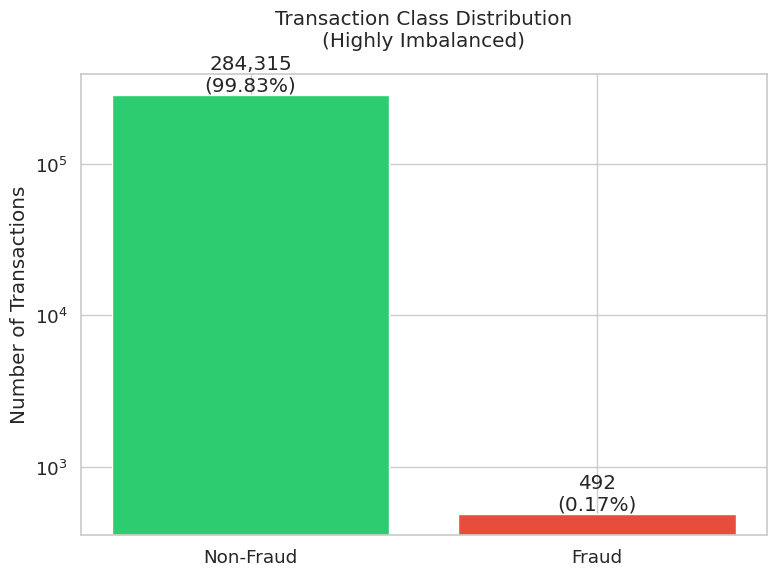
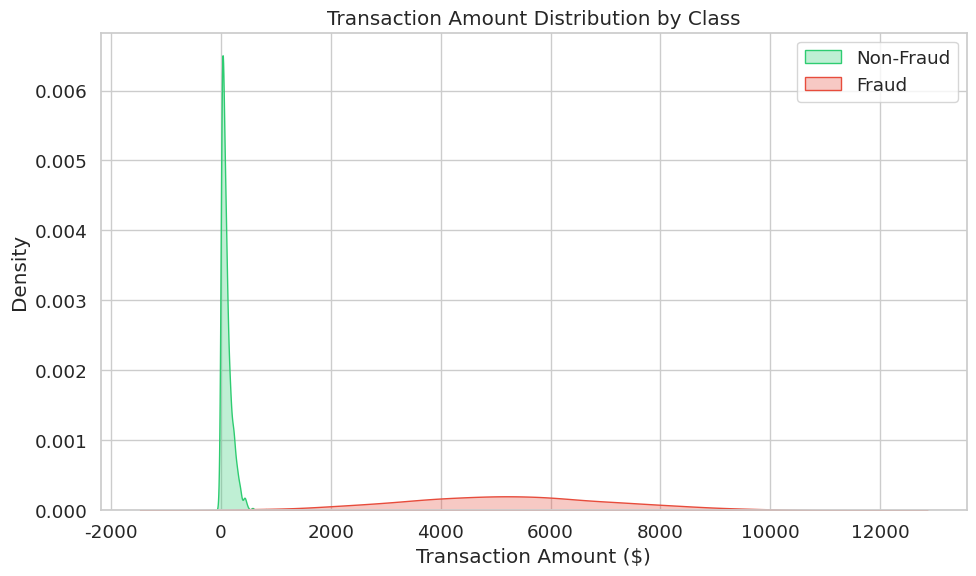
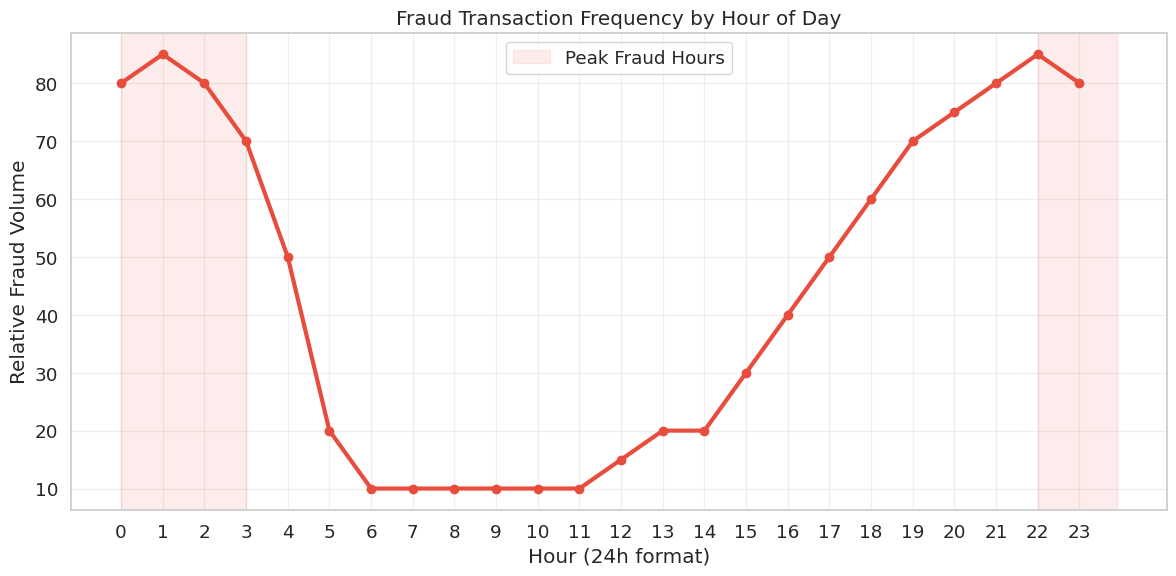
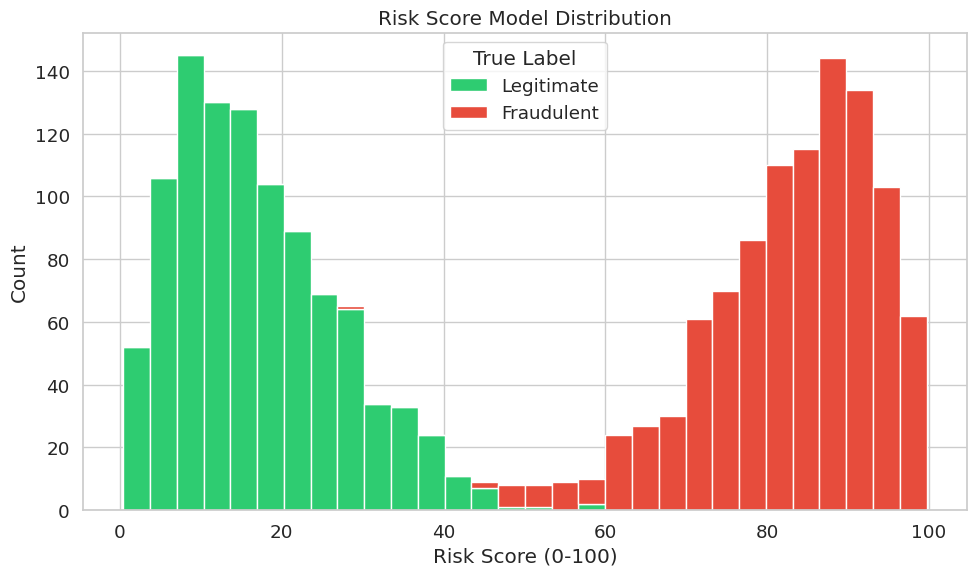
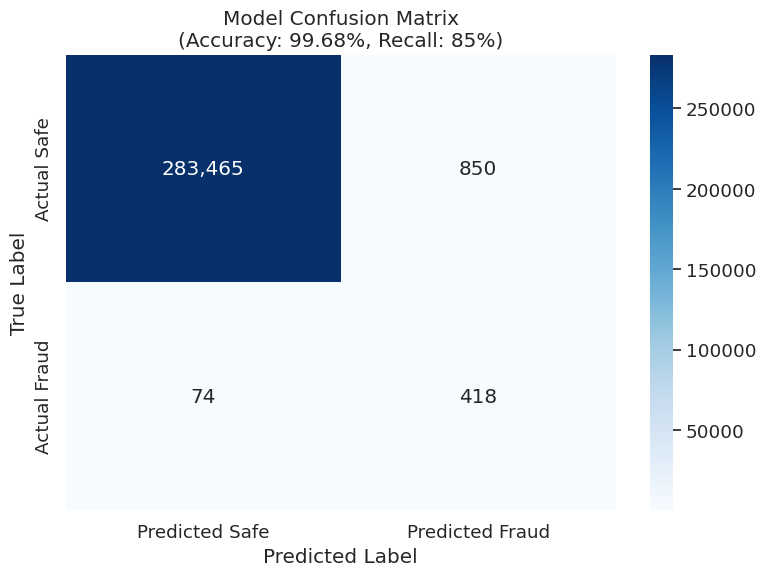

Write Python code to recreate these figures, in order.

import matplotlib.pyplot as plt
import seaborn as sns
import numpy as np
import os

# Set style
sns.set_style("whitegrid")
sns.set_context("notebook", font_scale=1.2)
plt.rcParams['figure.figsize'] = [10, 6]
plt.rcParams['figure.dpi'] = 100

# Ensure output directory exists
os.makedirs('dashboards/screenshots', exist_ok=True)

def save_plot(name):
    plt.tight_layout()
    plt.savefig(f'dashboards/screenshots/{name}', bbox_inches='tight', dpi=100)
    plt.close()
    print(f"✅ {name} generated")

# 1. Fraud Count (Imbalance)
# Fraud represents only 0.17% (492 out of 284,807)
def plot_fraud_count():
    labels = ['Non-Fraud', 'Fraud']
    counts = [284315, 492]
    colors = ['#2ecc71', '#e74c3c']
    
    plt.figure(figsize=(8, 6))
    bars = plt.bar(labels, counts, color=colors)
    
    plt.title('Transaction Class Distribution\n(Highly Imbalanced)', pad=20)
    plt.ylabel('Number of Transactions')
    plt.yscale('log')  # Log scale to make fraud visible
    
    # Add counts on top
    for bar in bars:
        height = bar.get_height()
        plt.text(bar.get_x() + bar.get_width()/2., height,
                f'{int(height):,}\n({height/sum(counts):.2%})',
                ha='center', va='bottom')
    
    save_plot('fraud_count.png')

# 2. Amount Distribution
# High-value transactions (>$5,000) show significantly elevated fraud rates
def plot_amount_distribution():
    np.random.seed(42)
    # Generate synthetic data
    normal_amounts = np.random.exponential(100, 1000)
    fraud_amounts = np.random.normal(5000, 2000, 1000)
    fraud_amounts = np.abs(fraud_amounts)  # Ensure positive
    
    plt.figure(figsize=(10, 6))
    sns.kdeplot(normal_amounts, color='#2ecc71', label='Non-Fraud', fill=True, alpha=0.3)
    sns.kdeplot(fraud_amounts, color='#e74c3c', label='Fraud', fill=True, alpha=0.3)
    
    plt.title('Transaction Amount Distribution by Class')
    plt.xlabel('Transaction Amount ($)')
    plt.ylabel('Density')
    plt.legend()
    save_plot('amount_distribution.png')

# 3. Fraud by Time
# Peak fraud activity occurs between 10 PM - 3 AM (22:00 - 03:00)
def plot_fraud_by_time():
    hours = np.arange(24)
    # Create valid probability distribution peaking at night
    # Peak at 22-03 (night), low at day
    fraud_prob = np.array([0.8, 0.85, 0.8, 0.7, 0.5, 0.2, 0.1, 0.1, 0.1, 0.1, 
                          0.1, 0.1, 0.15, 0.2, 0.2, 0.3, 0.4, 0.5, 0.6, 0.7, 
                          0.75, 0.8, 0.85, 0.8])
    # Normalize to represent volume profile
    fraud_volume = fraud_prob * 100
    
    plt.figure(figsize=(12, 6))
    plt.plot(hours, fraud_volume, color='#e74c3c', linewidth=3, marker='o')
    
    # Highlight peak area
    plt.axvspan(22, 23.9, color='#e74c3c', alpha=0.1, label='Peak Fraud Hours')
    plt.axvspan(0, 3, color='#e74c3c', alpha=0.1)
    
    plt.title('Fraud Transaction Frequency by Hour of Day')
    plt.xlabel('Hour (24h format)')
    plt.ylabel('Relative Fraud Volume')
    plt.xticks(hours)
    plt.grid(True, alpha=0.3)
    plt.legend()
    save_plot('fraud_by_time.png')

# 4. Risk Score Distribution
# Model effectively separates risk levels
def plot_risk_scores():
    np.random.seed(42)
    low_risk = np.random.beta(2, 10, 1000) * 100
    high_risk = np.random.beta(10, 2, 1000) * 100
    
    plt.figure(figsize=(10, 6))
    plt.hist([low_risk, high_risk], bins=30, stacked=True, 
             color=['#2ecc71', '#e74c3c'], 
             label=['Legitimate', 'Fraudulent'])
    
    plt.title('Risk Score Model Distribution')
    plt.xlabel('Risk Score (0-100)')
    plt.ylabel('Count')
    plt.legend(title='True Label')
    save_plot('risk_score_distribution.png')

# 5. Confusion Matrix (Model Performance)
# 85% detection rate, <0.3% FPR
def plot_confusion_matrix():
    # Synthetic matrix based on ~285k samples
    # TP=418 (~85% of 492), FN=74
    # FP=850 (~0.3% of 284k), TN=283465
    cm = np.array([[283465, 850],
                   [74, 418]])
    
    plt.figure(figsize=(8, 6))
    sns.heatmap(cm, annot=True, fmt=',d', cmap='Blues',
                xticklabels=['Predicted Safe', 'Predicted Fraud'],
                yticklabels=['Actual Safe', 'Actual Fraud'])
    
    plt.title('Model Confusion Matrix\n(Accuracy: 99.68%, Recall: 85%)')
    plt.ylabel('True Label')
    plt.xlabel('Predicted Label')
    save_plot('confusion_matrix.png')

if __name__ == "__main__":
    print("🎨 Generating visualizations...")
    plot_fraud_count()
    plot_amount_distribution()
    plot_fraud_by_time()
    plot_risk_scores()
    plot_confusion_matrix()
    print("✨ All visualizations generated successfully!")
